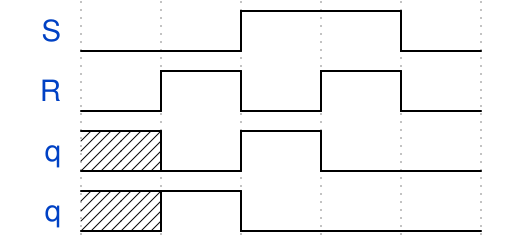

Write the WaveJSON whose rendering is this waveform diagram.

{signal: [
  {name:"S",wave:'l.h.l'},
  {name:"R",wave:'lhlhl'},
  {name:"q",wave:'xlhl.'},
  {name:"q",wave:'xhl..'}
]}
